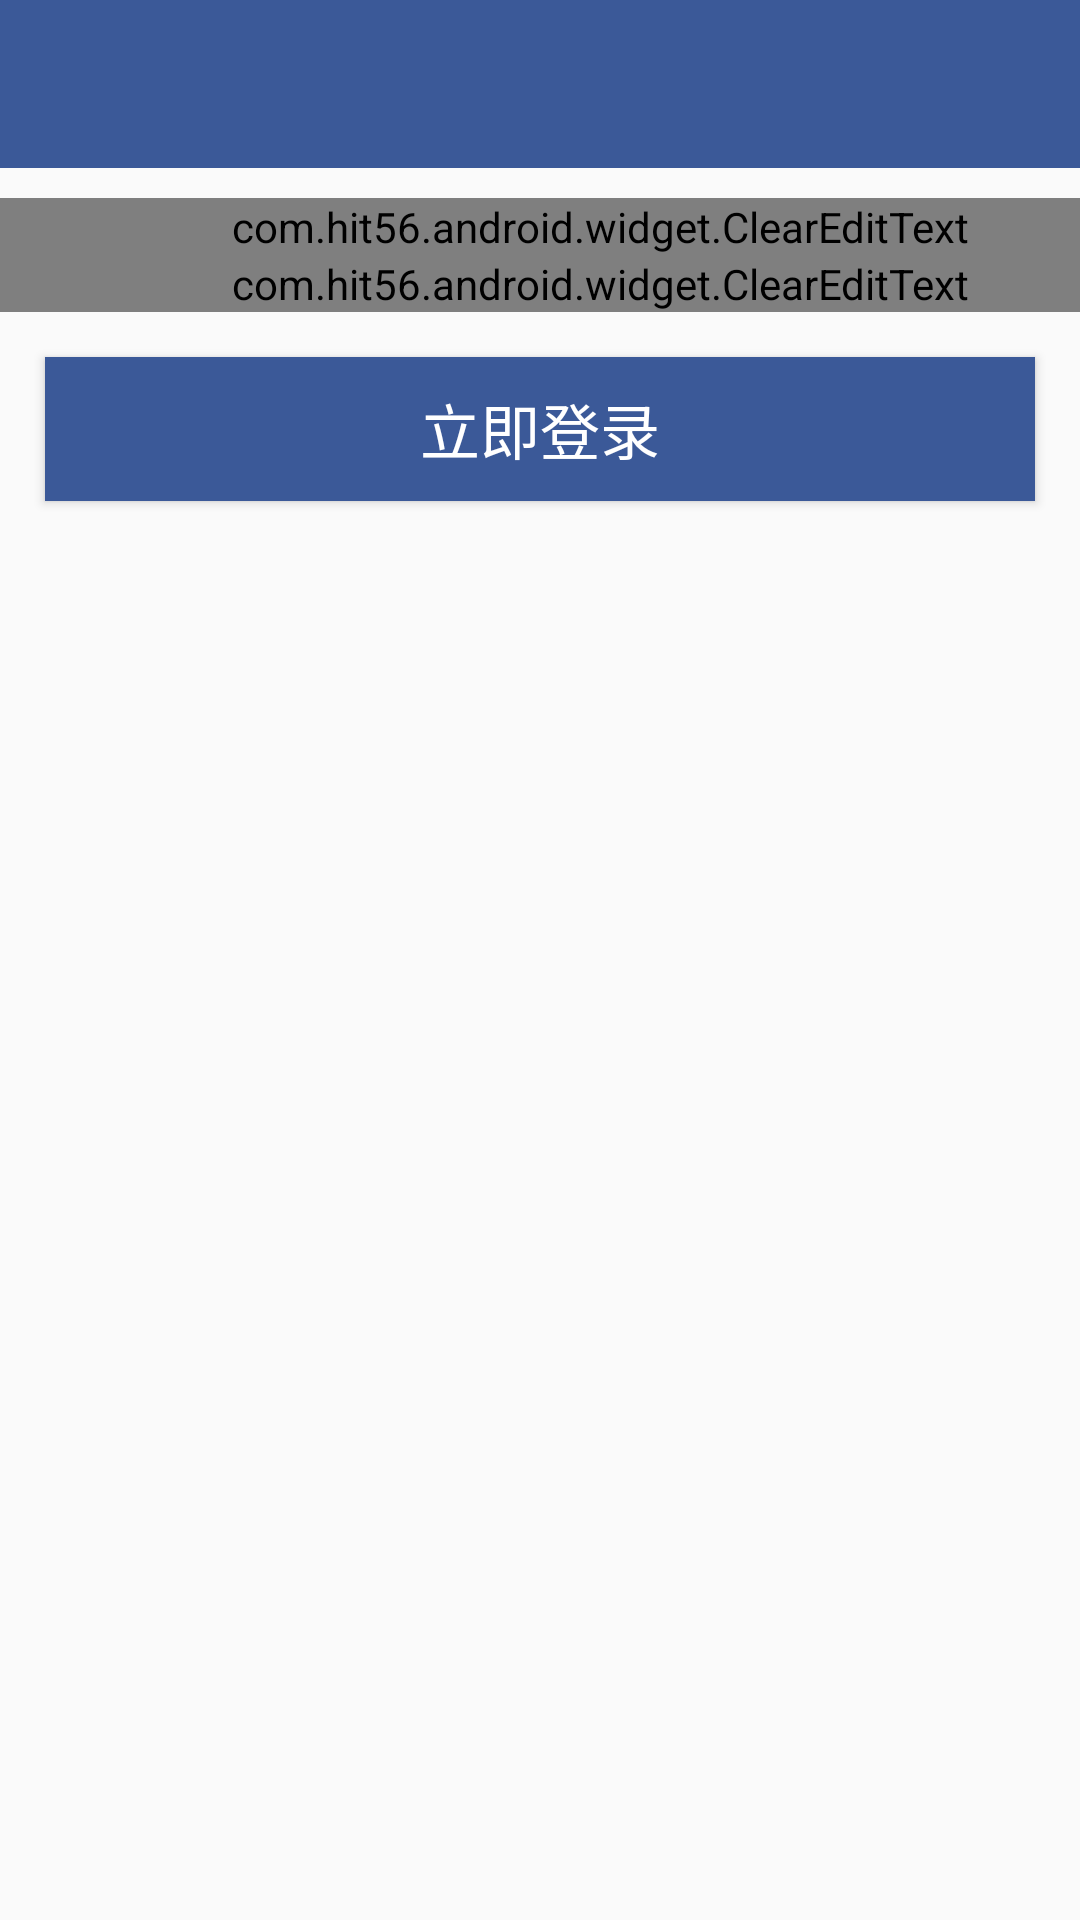

This screen was rendered from an Android layout file. Write that file and the resources it references.
<!-- AndroidManifest.xml: application theme MyMaterialTheme -->
<!-- res/layout/activity_login.xml -->
<?xml version="1.0" encoding="utf-8"?>
<RelativeLayout xmlns:android="http://schemas.android.com/apk/res/android"
              android:layout_width="match_parent"
              android:layout_height="match_parent"
              android:orientation="vertical">

    <include layout="@layout/toolbar" android:id="@+id/toolbar"/>



<RelativeLayout android:id="@+id/login_layout"
    android:layout_width="match_parent"
    android:layout_height="wrap_content"
    android:orientation="vertical"
    android:layout_below="@+id/toolbar"
    android:layout_marginTop="10dp">

    <com.example.android.widget.ClearEditText android:id="@+id/login_username"
        android:layout_width="match_parent"
        android:layout_height="wrap_content"
        android:paddingLeft="40dp"
        android:hint="请输入账号"/>

    <com.example.android.widget.ClearEditText android:id="@+id/login_password"
        android:layout_width="match_parent"
        android:layout_height="wrap_content"
        android:layout_below="@id/login_username"
        android:paddingLeft="40dp"
        android:hint="密码"
        />

    <ImageView android:id="@+id/login_username_image"
        android:layout_width="30dp"
        android:layout_height="30dp"
        android:src="@mipmap/icon_me_photo"
        android:layout_alignBottom="@id/login_username"
        android:layout_marginBottom="8dp"
        android:layout_marginLeft="6dp"/>

    <ImageView android:id="@+id/login_password_image"
            android:layout_width="30dp"
            android:layout_height="30dp"
            android:src="@mipmap/icon_me_photo"
            android:layout_alignBottom="@id/login_password"
            android:layout_marginBottom="8dp"
            android:layout_marginLeft="6dp"/>

</RelativeLayout>

    <Button android:id="@+id/login_button"
        android:layout_width="match_parent"
        android:layout_height="wrap_content"
        android:layout_marginLeft="15dp"
        android:layout_marginRight="15dp"
        android:layout_below="@id/login_layout"
        android:text="立即登录"
        android:textSize="20sp"
        android:layout_marginTop="15dp"
        android:textColor="@color/white"
        android:background="?attr/colorPrimary"/>



</RelativeLayout>
<!-- res/layout/toolbar.xml (included above) -->
<?xml version="1.0" encoding="utf-8"?>
<android.support.v7.widget.Toolbar xmlns:android="http://schemas.android.com/apk/res/android"
    xmlns:app="http://schemas.android.com/apk/res-auto"
    android:layout_width="match_parent"
    android:layout_height="wrap_content"
    android:background="?attr/colorPrimary"
    android:minHeight="?attr/actionBarSize"
    app:popupTheme="@style/OverflowMenuStyle"
    app:theme="@style/ThemeOverlay.AppCompat.Dark.ActionBar"/>
<!-- resources referenced by this layout -->
<resources>
  <color name="white">#ffffff</color>
  <style name="OverflowMenuStyle" parent="@style/Widget.AppCompat.PopupMenu.Overflow">
          
          <item name="overlapAnchor">false</item>
          
          <item name="android:popupBackground">@color/colorPrimary</item>
          
          <item name="android:dropDownVerticalOffset">5dp</item>
          
          <item name="android:dropDownHorizontalOffset">-3dp</item>
  
      </style>
  <style name="MyMaterialTheme" parent="MyMaterialTheme.Base">
  
      </style>
  <color name="colorPrimary">#3b5998</color>
  <style name="MyMaterialTheme.Base" parent="Theme.AppCompat.Light.NoActionBar">
          <item name="windowNoTitle">true</item>
          <item name="windowActionBar">false</item>
          <item name="colorPrimary">@color/colorPrimary</item>
          <item name="colorPrimaryDark">@color/colorPrimaryDark</item>
          <item name="colorAccent">@color/colorAccent</item>
          <item name="android:actionOverflowButtonStyle">@style/WeChatActionButtonOverflow</item>
          <item name="actionOverflowMenuStyle">@style/OverflowMenuStyle</item>
      </style>
  <color name="colorPrimaryDark">#125688</color>
  <color name="colorAccent">#c8e8ff</color>
  <style name="WeChatActionButtonOverflow" parent="android:style/Widget.Holo.ActionButton.Overflow">
          <item name="android:src">@mipmap/actionbar_add_icon</item>
      </style>
</resources>
